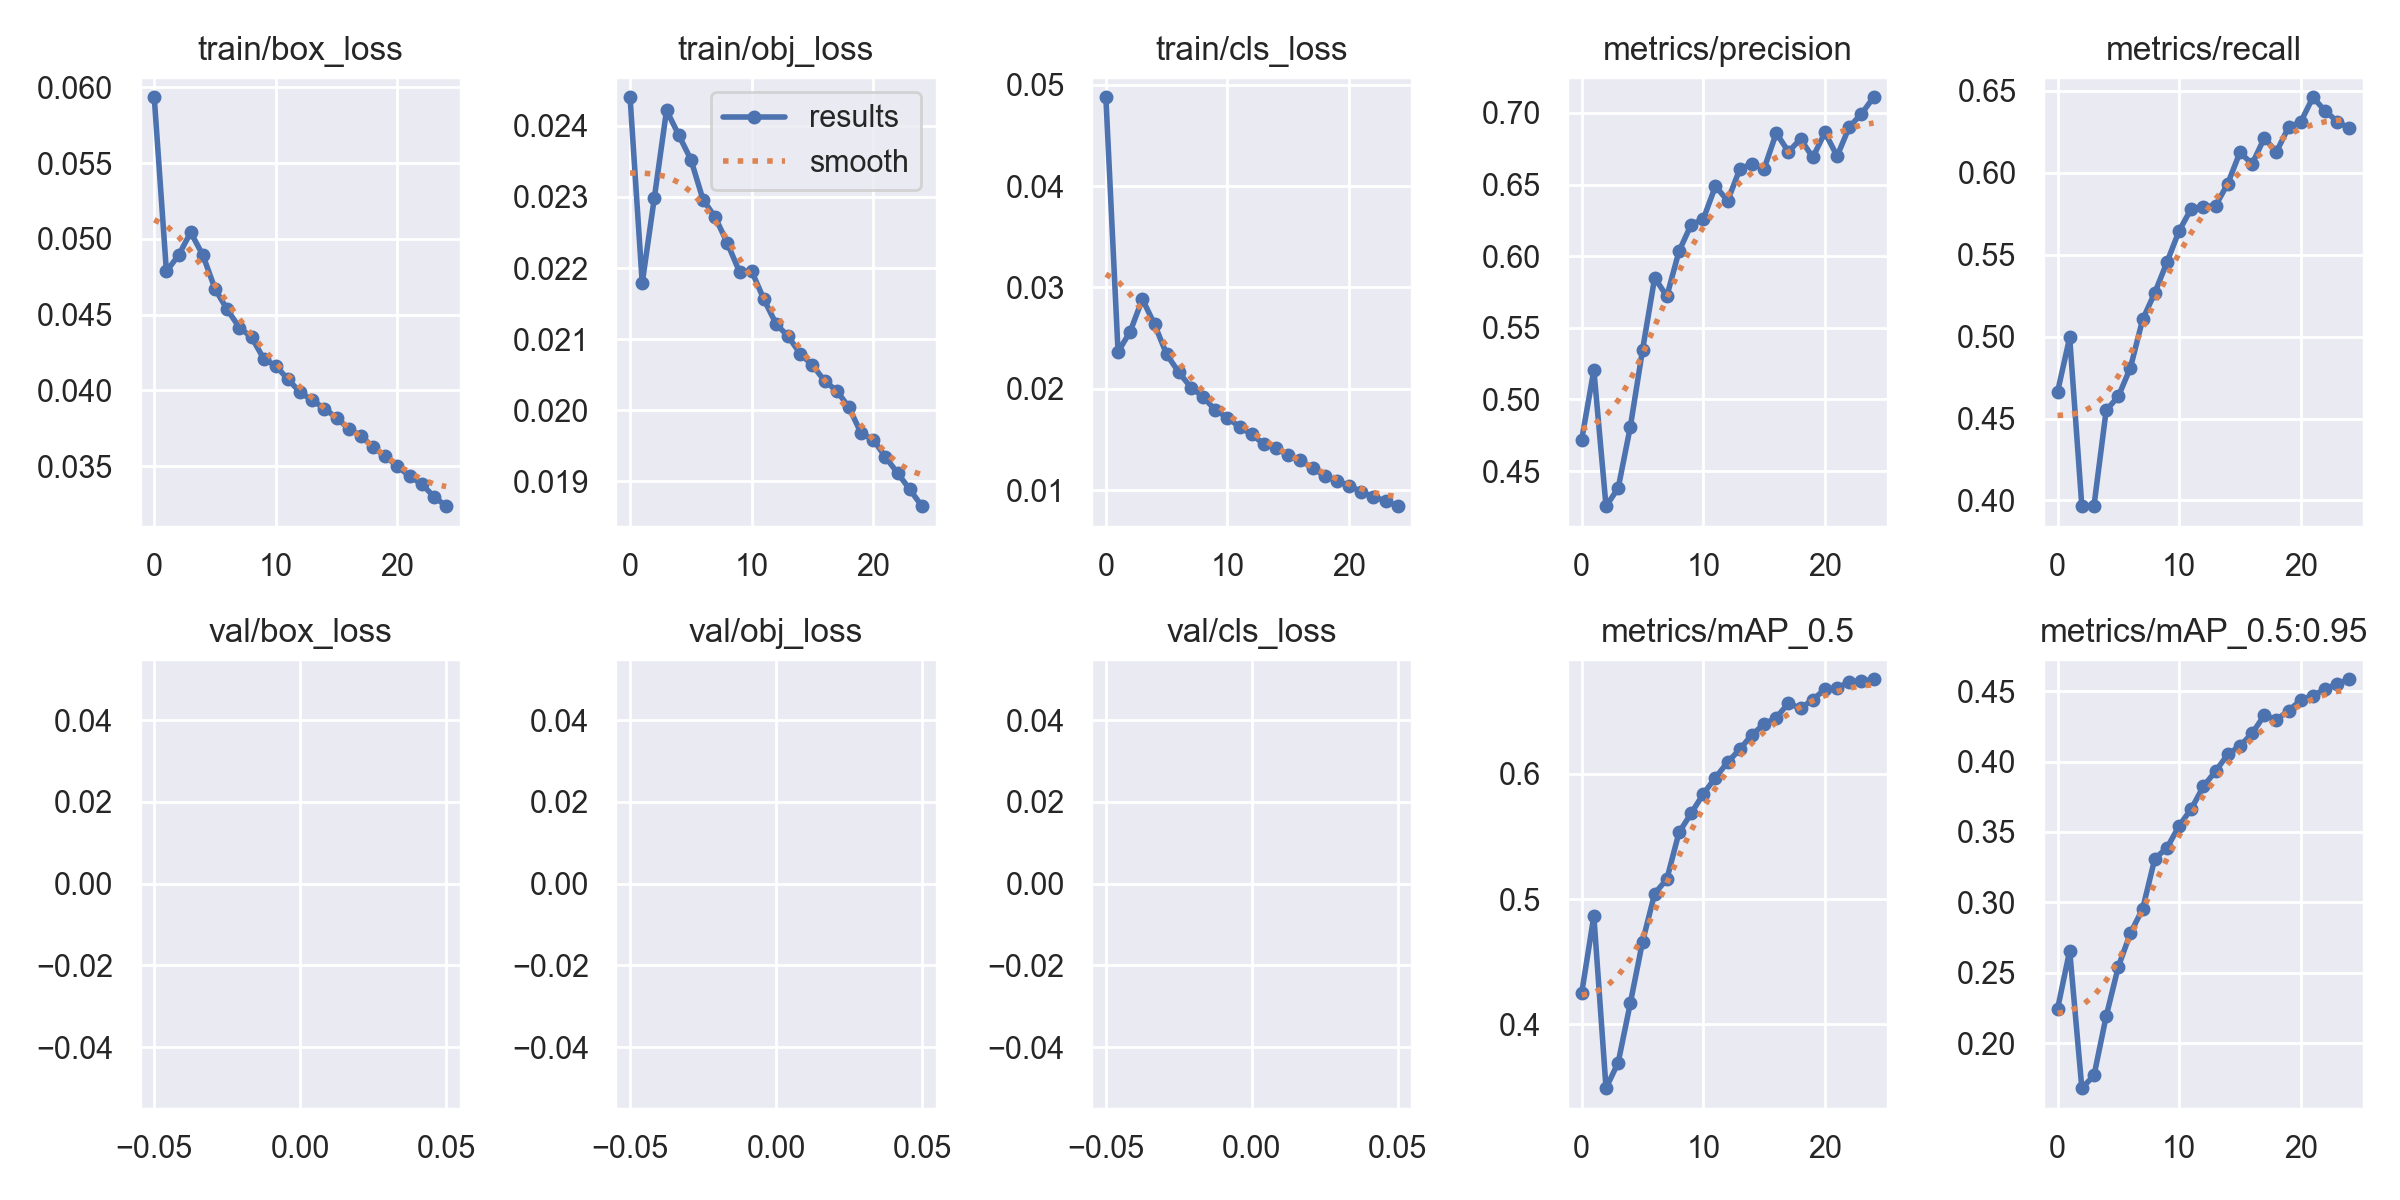

The data file committed next to this chart (first rows):
epoch, train/box_loss, train/obj_loss, train/cls_loss, metrics/precision, metrics/recall, metrics/mAP_0.5, metrics/mAP_0.5:0.95, val/box_loss, val/obj_loss, val/cls_loss, x/lr0, x/lr1, x/lr2
0, 0.05934, 0.0244, 0.04876, 0.472, 0.4661, 0.4251, 0.2242, nan, nan, nan, 0.07002, 0.003331, 0.003331
1, 0.04786, 0.02179, 0.02365, 0.5205, 0.4995, 0.4866, 0.2657, nan, nan, nan, 0.03975, 0.006401, 0.006401
2, 0.04891, 0.02299, 0.02565, 0.4255, 0.3965, 0.3492, 0.168, nan, nan, nan, 0.009224, 0.009206, 0.009206
3, 0.05043, 0.02422, 0.02885, 0.4381, 0.3969, 0.3696, 0.177, nan, nan, nan, 0.008812, 0.008812, 0.008812
4, 0.04892, 0.02387, 0.02637, 0.481, 0.455, 0.4171, 0.2191, nan, nan, nan, 0.008812, 0.008812, 0.008812
5, 0.0467, 0.02353, 0.0234, 0.5344, 0.4634, 0.4659, 0.2543, nan, nan, nan, 0.008416, 0.008416, 0.008416
6, 0.04534, 0.02296, 0.02163, 0.5849, 0.4811, 0.5045, 0.2782, nan, nan, nan, 0.00802, 0.00802, 0.00802
7, 0.04415, 0.02271, 0.02014, 0.572, 0.5104, 0.516, 0.2954, nan, nan, nan, 0.007624, 0.007624, 0.007624
8, 0.04352, 0.02235, 0.0192, 0.6034, 0.5267, 0.5533, 0.3311, nan, nan, nan, 0.007228, 0.007228, 0.007228
9, 0.04209, 0.02194, 0.0179, 0.622, 0.5454, 0.5685, 0.3387, nan, nan, nan, 0.006832, 0.006832, 0.006832
10, 0.04162, 0.02196, 0.01718, 0.6259, 0.5645, 0.584, 0.3544, nan, nan, nan, 0.006436, 0.006436, 0.006436
11, 0.04073, 0.02156, 0.01622, 0.6489, 0.578, 0.597, 0.3664, nan, nan, nan, 0.00604, 0.00604, 0.00604
12, 0.03988, 0.02122, 0.01552, 0.6386, 0.5791, 0.6094, 0.3824, nan, nan, nan, 0.005644, 0.005644, 0.005644
13, 0.03934, 0.02104, 0.01454, 0.6608, 0.5799, 0.6196, 0.3932, nan, nan, nan, 0.005248, 0.005248, 0.005248
14, 0.0388, 0.02079, 0.01417, 0.6646, 0.5933, 0.6313, 0.4051, nan, nan, nan, 0.004852, 0.004852, 0.004852
15, 0.03818, 0.02063, 0.01343, 0.6611, 0.6124, 0.6397, 0.4111, nan, nan, nan, 0.004456, 0.004456, 0.004456
16, 0.03746, 0.02041, 0.01296, 0.6859, 0.6052, 0.6449, 0.4201, nan, nan, nan, 0.00406, 0.00406, 0.00406
17, 0.03702, 0.02027, 0.01219, 0.6728, 0.621, 0.6564, 0.4328, nan, nan, nan, 0.003664, 0.003664, 0.003664
18, 0.03624, 0.02004, 0.01143, 0.6818, 0.6127, 0.6522, 0.4298, nan, nan, nan, 0.003268, 0.003268, 0.003268
19, 0.03565, 0.01968, 0.01092, 0.6689, 0.6278, 0.6594, 0.4362, nan, nan, nan, 0.002872, 0.002872, 0.002872
20, 0.035, 0.01959, 0.01046, 0.6864, 0.6309, 0.6674, 0.4436, nan, nan, nan, 0.002476, 0.002476, 0.002476
21, 0.03434, 0.01934, 0.009866, 0.6698, 0.6459, 0.6684, 0.4469, nan, nan, nan, 0.00208, 0.00208, 0.00208
22, 0.03381, 0.01912, 0.009339, 0.6902, 0.6377, 0.6736, 0.4513, nan, nan, nan, 0.001684, 0.001684, 0.001684
23, 0.033, 0.01888, 0.008972, 0.6992, 0.6311, 0.674, 0.4554, nan, nan, nan, 0.001288, 0.001288, 0.001288
24, 0.03236, 0.01865, 0.008436, 0.7109, 0.627, 0.6755, 0.4585, nan, nan, nan, 0.000892, 0.000892, 0.000892
